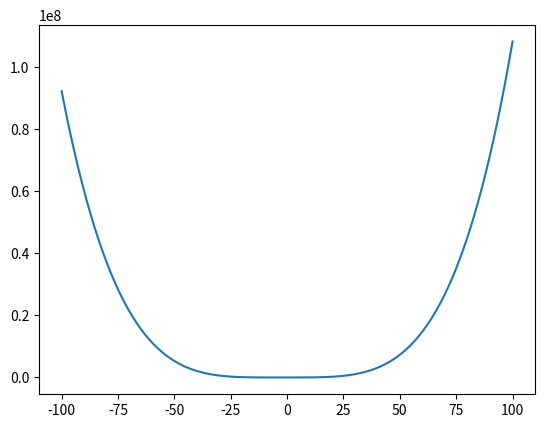

The matplotlib source for this figure:
from scipy.optimize import minimize_scalar
import matplotlib.pyplot as plt
import numpy as np

#------------------------------Qestion 1-----------------------------

def F(x):
    return x**4 + 8*x**3 + 24*x**2 + 32*x + 17

# deux méthodes possibles : bounded et golden.
result_bounded = minimize_scalar(F, method='bounded', bounds=(-100, 100), tol=1e-10)
result_golden = minimize_scalar(F, method='golden', tol=1e-10)

print("Minimum trouvé avec la méthode bounded:", result_bounded.x)
print("Minimum trouvé avec la méthode golden:", result_golden.x)

x = np.linspace(-100, 100, 1000)

plt.plot(x,F(x))
plt.show()
#------------------------------Qestion 2-----------------------------

